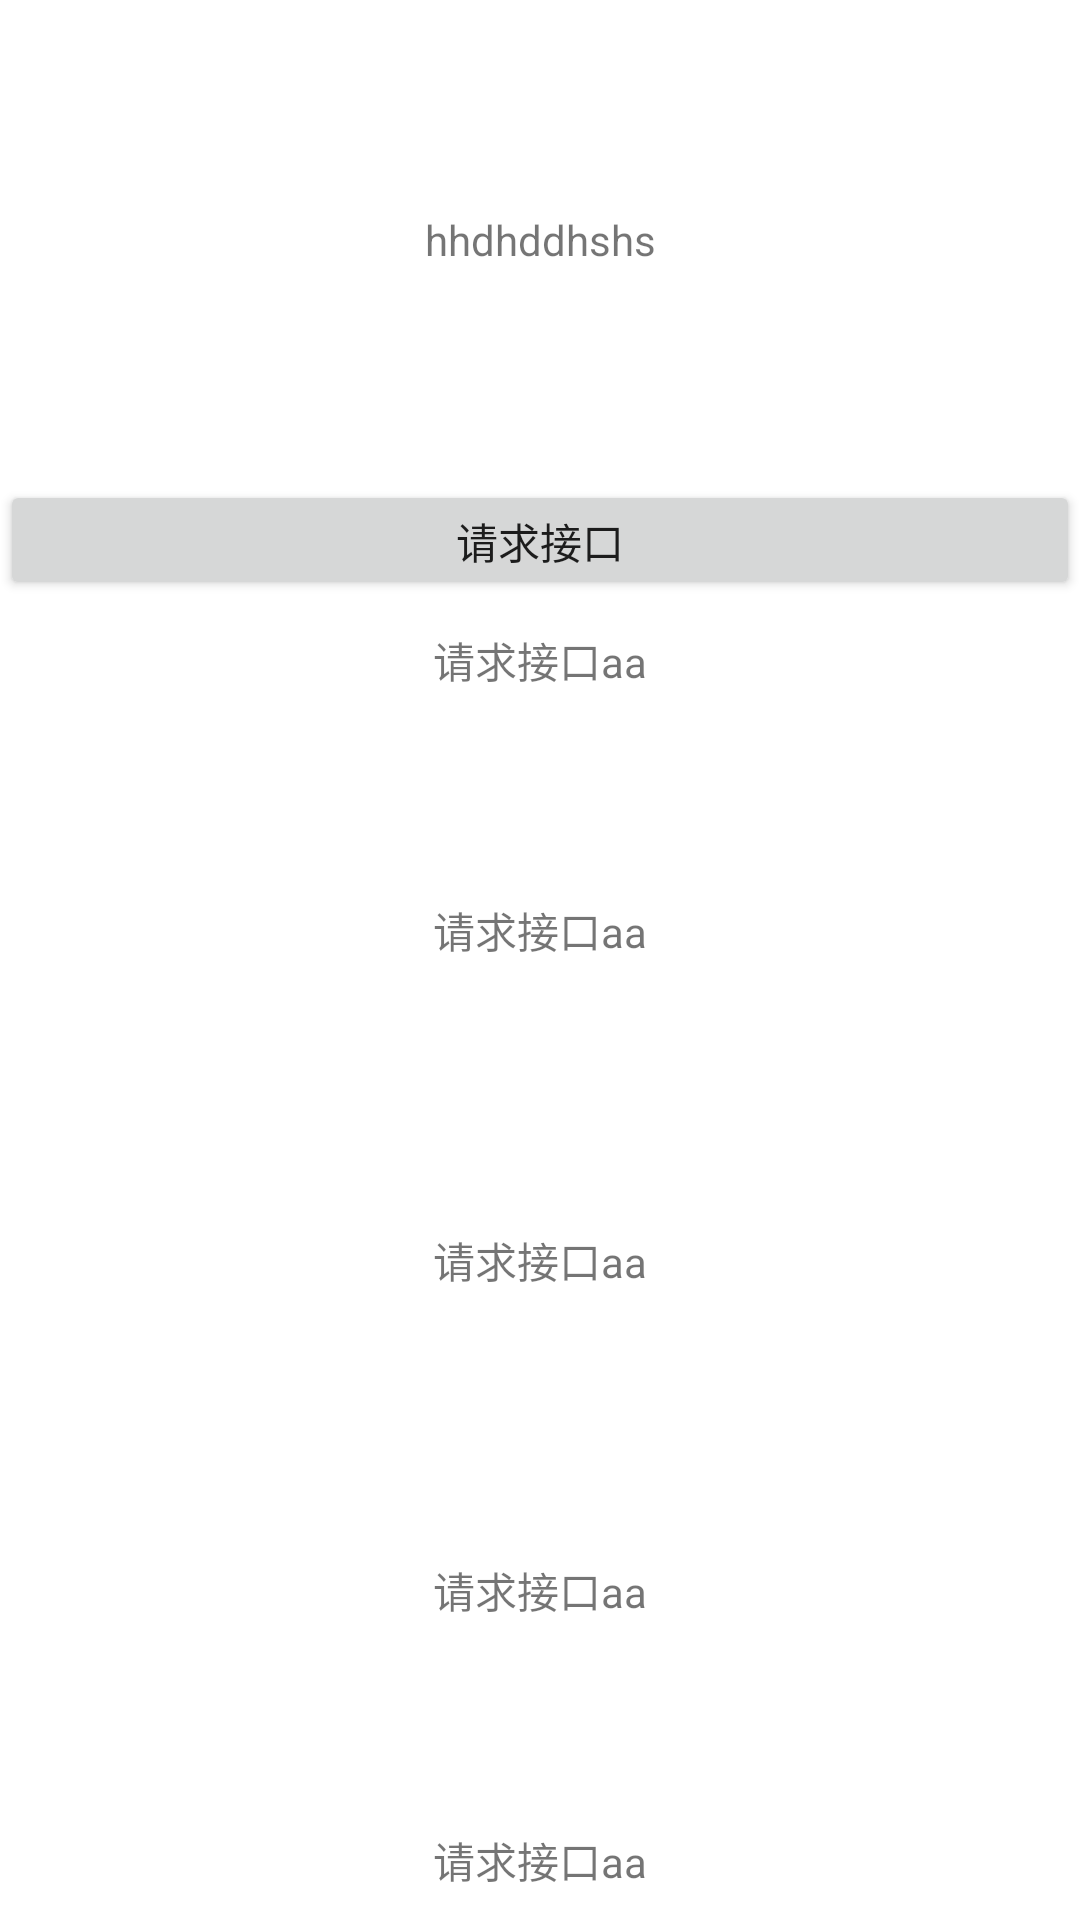

Here is an Android app screen rendered from its layout file. Give the layout XML and the strings, colors and styles it references.
<!-- AndroidManifest.xml: application theme AppTheme -->
<!-- res/layout/activity_second.xml -->
<?xml version="1.0" encoding="utf-8"?>
<android.support.constraint.ConstraintLayout xmlns:android="http://schemas.android.com/apk/res/android"
    xmlns:app="http://schemas.android.com/apk/res-auto"
    xmlns:tools="http://schemas.android.com/tools"
    android:layout_width="match_parent"
    android:layout_height="match_parent"
    android:background="#fff"
    tools:ignore="MissingConstraints">


    <TextView
        android:id="@+id/tv_top"
        android:layout_width="match_parent"
        android:layout_height="160dp"
        android:gravity="center"
        android:text="hhdhddhshs" />

    <Button
        android:id="@+id/btn_request"
        android:layout_width="match_parent"
        android:layout_height="40dp"
        android:text="请求接口"
        app:layout_constraintTop_toBottomOf="@id/tv_top" />

    <TextView
        android:id="@+id/tv_01"
        android:layout_width="match_parent"
        android:layout_height="40dp"
        android:gravity="center"
        android:text="请求接口aa"
        app:layout_constraintTop_toBottomOf="@id/btn_request" />

    <TextView
        android:id="@+id/tv_02"
        android:layout_width="match_parent"
        android:layout_height="140dp"
        android:gravity="center"
        android:text="请求接口aa"
        app:layout_constraintTop_toBottomOf="@id/tv_01" />

    <TextView
        android:id="@+id/tv_03"
        android:layout_width="match_parent"
        android:layout_height="80dp"
        android:gravity="center"
        android:text="请求接口aa"
        app:layout_constraintTop_toBottomOf="@id/tv_02" />

    <TextView
        android:id="@+id/tv_04"
        android:layout_width="match_parent"
        android:layout_height="140dp"
        android:gravity="center"
        android:text="请求接口aa"
        app:layout_constraintTop_toBottomOf="@id/tv_03" />

    <TextView
        android:id="@+id/tv_05"
        android:layout_width="match_parent"
        android:layout_height="40dp"
        android:gravity="center"
        android:text="请求接口aa"
        app:layout_constraintTop_toBottomOf="@id/tv_04" />

    <TextView
        android:id="@+id/tv_06"
        android:layout_width="match_parent"
        android:layout_height="100dp"
        android:gravity="center"
        android:text="请求接口aa"
        app:layout_constraintTop_toBottomOf="@id/tv_05" />

    <TextView
        android:id="@+id/tv_07"
        android:layout_width="match_parent"
        android:layout_height="40dp"
        android:gravity="center"
        android:text="请求接口aa"
        app:layout_constraintTop_toBottomOf="@id/tv_06" />

    <TextView
        android:id="@+id/tv_08"
        android:layout_width="match_parent"
        android:layout_height="40dp"
        android:gravity="center"
        android:text="请求接口ab"
        app:layout_constraintTop_toBottomOf="@id/tv_07" />
</android.support.constraint.ConstraintLayout>
<!-- resources referenced by this layout -->
<resources>
  <style name="AppTheme" parent="Theme.AppCompat.Light.NoActionBar">
          
          <item name="colorPrimary">@color/colorPrimary</item>
          <item name="colorPrimaryDark">@color/colorPrimaryDark</item>
          <item name="colorAccent">@color/colorAccent</item>
      </style>
  <color name="colorPrimary">#008577</color>
  <color name="colorPrimaryDark">#00574B</color>
  <color name="colorAccent">#D81B60</color>
</resources>
